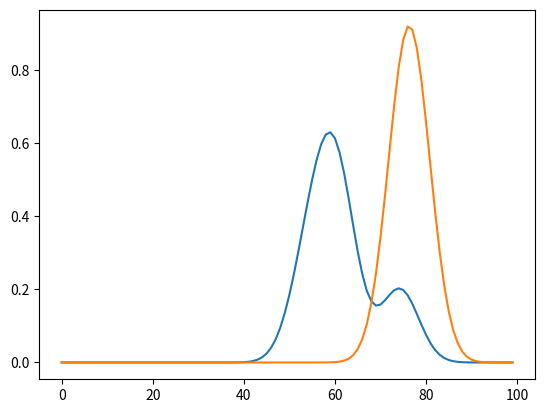

This figure's Python source:
import numpy, math
import matplotlib.pyplot as plt

x1 = [[2],[2.5],[3],[1],[6]]
x2 = [[6],[6.5],[7]]

sigma = 1
pi = math.sqrt(3.14159265359*2)

def gauss(xs,data):
    sum = 0
    #a = 1 / (x * pi)
    for ds in data:
        sos = 0
        for d in range(len(ds)):
            sos += (ds[d]-xs[d])**2
        sum += math.exp(-sos/(2*sigma**2))
    return sum/len(data)

c1 = gauss([5],x1)
print(c1)
c2 = gauss([3],x2)
print(c2)

x3 = [[2,4]]
c3 = gauss([3,1],x3)
print(c3)

x4 = [[1,0],[0,1],[1,1]]
x5 = [[-1,0],[0,-1]]
c4 = gauss([0.5,0.5],x4)
print(c4)
c5 = gauss([0.5,0.5],x5)
print(c5)

#Plot
i=numpy.linspace(-12,12,100)
x = []
for e in i:
    x.append(gauss([e],x1))
plt.plot(x)

x = []
for e in i:
    x.append(gauss([e],x2))
plt.plot(x)

plt.show()